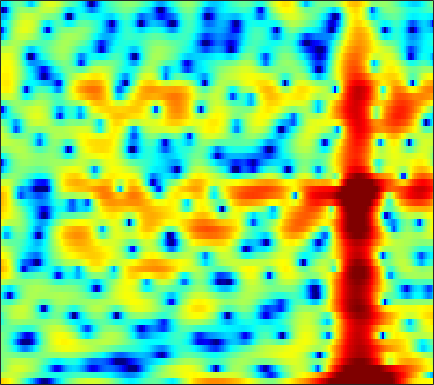

Source data for this figure (header and first rows):
6.2084, 5.9712, 5.5641, 5.0447, 4.5799, 3.8583, 3.0057, 2.2808, 1.1849, -0.043388, -1.3953, -2.481, -4.0583, -5.732, -7.0444, -8.9178, -10.986, -12.669, -15.222, -17.905, -19.21, -18.329, -15.65, -12.804
1.868, 2.186, 2.492, 2.67, 2.722, 2.693, 2.559, 2.397, 2.109, 1.747, 1.335, 1, 0.5261, 0.03409, -0.3473, -0.8595, -1.362, -1.734, -2.216, -2.665, -3.07, -3.335, -3.627, -3.839
-0.9661, -0.02717, 0.9859, 1.768, 2.224, 2.682, 2.986, 3.12, 3.186, 3.132, 2.968, 2.78, 2.446, 2.009, 1.615, 0.9974, 0.2649, -0.3701, -1.357, -2.532, -3.926, -5.158, -7.109, -9.488
-0.5084, 0.02076, 0.6325, 1.135, 1.442, 1.767, 2.001, 2.116, 2.198, 2.198, 2.126, 2.031, 1.847, 1.605, 1.376, 1.019, 0.5928, 0.2194, -0.3566, -1.028, -1.787, -2.403, -3.256, -4.069
-0.2069, -0.06753, 0.03263, 0.03342, -0.02208, -0.1606, -0.3557, -0.52, -0.7434, -0.9433, -1.087, -1.141, -1.139, -1.054, -0.9415, -0.7468, -0.5217, -0.3494, -0.1319, 0.06679, 0.2396, 0.3508, 0.4783, 0.5914
-0.08688, -0.2857, -0.7063, -1.325, -1.924, -2.904, -4.097, -5.119, -6.626, -8.16, -9.392, -9.843, -9.548, -8.401, -7.262, -5.674, -4.155, -3.093, -1.809, -0.67, 0.3304, 0.9898, 1.749, 2.384
-0.08327, -0.502, -1.268, -2.304, -3.287, -4.936, -7.077, -9.071, -12.4, -16.68, -22.01, -24.97, -23.1, -18.99, -15.91, -12.1, -8.781, -6.624, -4.164, -2.121, -0.4258, 0.6452, 1.837, 2.797
-0.09717, -0.3593, -0.8754, -1.597, -2.288, -3.439, -4.863, -6.122, -8.043, -10.16, -12.32, -13.86, -15.36, -14.98, -13.29, -10.3, -7.42, -5.499, -3.28, -1.417, 0.1134, 1.074, 2.127, 2.961
-1.543, -1.274, -1.05, -0.9976, -1.065, -1.261, -1.569, -1.864, -2.313, -2.768, -3.14, -3.325, -3.389, -3.249, -3.012, -2.517, -1.858, -1.301, -0.5341, 0.2099, 0.8907, 1.346, 1.863, 2.266
-3.648, -2.588, -1.469, -0.6517, -0.2085, 0.21, 0.4678, 0.5826, 0.6502, 0.6317, 0.5449, 0.4627, 0.3427, 0.2217, 0.1377, 0.04383, -0.01864, -0.03208, -0.01066, 0.07419, 0.2185, 0.3571, 0.5552, 0.7194
-2.6, -1.546, -0.3838, 0.5422, 1.1, 1.679, 2.079, 2.288, 2.457, 2.498, 2.401, 2.233, 1.876, 1.364, 0.8752, 0.07225, -0.9001, -1.699, -2.736, -3.47, -3.6, -3.263, -2.478, -1.652
-0.6416, -0.1788, 0.368, 0.867, 1.231, 1.689, 2.098, 2.357, 2.609, 2.752, 2.749, 2.625, 2.254, 1.615, 0.9191, -0.3876, -2.277, -4.258, -8.198, -15.66, -17.29, -10.66, -5.976, -3.283
-1.965, -2.2, -2.476, -2.604, -2.509, -2.07, -1.319, -0.6697, 0.1593, 0.8465, 1.342, 1.576, 1.688, 1.557, 1.299, 0.7801, 0.09719, -0.4882, -1.233, -1.742, -1.819, -1.575, -0.996, -0.2994
-4.434, -6.023, -9.107, -14.12, -17.56, -12.51, -7.682, -5.251, -2.928, -1.285, -0.1434, 0.4707, 1.046, 1.392, 1.527, 1.579, 1.528, 1.442, 1.321, 1.23, 1.187, 1.187, 1.232, 1.334
-2.079, -2.999, -4.33, -5.448, -5.798, -5.337, -4.089, -3.07, -1.859, -0.8436, -0.03458, 0.4362, 0.9108, 1.246, 1.433, 1.587, 1.644, 1.646, 1.599, 1.496, 1.352, 1.231, 1.062, 0.8814
2.247, 1.97, 1.512, 1.095, 0.8234, 0.5246, 0.3167, 0.2334, 0.1882, 0.1655, 0.1855, 0.2405, 0.3342, 0.4407, 0.5174, 0.5999, 0.6526, 0.6549, 0.5739, 0.38, 0.07132, -0.251, -0.7904, -1.461
5.829, 5.57, 5.037, 4.321, 3.696, 2.743, 1.626, 0.7265, -0.45, -1.538, -2.358, -2.708, -2.797, -2.614, -2.418, -2.115, -1.828, -1.668, -1.542, -1.561, -1.826, -2.259, -3.278, -4.894
7.616, 7.198, 6.421, 5.337, 4.321, 2.666, 0.511, -1.537, -5.054, -9.864, -15.5, -15.16, -11.63, -9.461, -8.608, -7.952, -7.441, -6.968, -6.006, -4.952, -4.14, -3.799, -3.77, -4.202
6.936, 6.472, 5.67, 4.607, 3.593, 1.969, -0.009484, -1.798, -4.484, -7.306, -9.649, -10.56, -10.99, -11.71, -12.9, -16.46, -26.47, -25.61, -14.46, -9.55, -6.596, -5.027, -3.502, -2.497
4.952, 4.582, 3.937, 3.145, 2.418, 1.319, 0.1179, -0.8486, -2.232, -3.562, -4.86, -5.769, -6.86, -7.963, -8.776, -9.706, -10.05, -9.825, -8.701, -7.078, -5.414, -4.215, -2.761, -1.533
2.867, 2.536, 1.992, 1.402, 0.9626, 0.3061, -0.3867, -0.9293, -1.713, -2.521, -3.328, -3.958, -4.775, -5.492, -5.952, -6.345, -6.514, -6.402, -5.923, -5.161, -4.146, -3.283, -2.113, -0.9029
0.8423, 0.2156, -0.4943, -0.9715, -1.116, -1.193, -1.278, -1.37, -1.59, -2.021, -2.596, -3.141, -4.015, -4.97, -5.712, -6.658, -7.373, -7.527, -7.168, -6.215, -4.82, -3.663, -2.117, -0.6241
-2.211, -4.81, -8.05, -7.803, -5.93, -3.615, -2.092, -1.427, -0.9992, -1.053, -1.535, -2.119, -3.271, -4.907, -6.513, -9.42, -13.74, -18.38, -17.4, -11.29, -7.192, -4.958, -2.466, -0.4397
-0.2993, -2.455, -4.769, -4.839, -3.573, -1.848, -0.6126, -0.0343, 0.2406, 0.1455, -0.3572, -0.9726, -2.076, -3.527, -4.847, -6.806, -8.767, -9.668, -9.623, -8.207, -6.232, -4.734, -2.851, -1.053
4.072, 3.407, 2.712, 2.206, 1.99, 1.859, 1.689, 1.547, 1.183, 0.6721, -0.03286, -0.7248, -1.756, -2.974, -3.939, -5.315, -6.55, -7.322, -8.139, -8.312, -7.868, -7.1, -5.63, -4.081
5.816, 5.443, 4.884, 4.334, 3.879, 3.278, 2.625, 2.091, 1.372, 0.5019, -0.4306, -1.219, -2.391, -3.705, -4.804, -6.483, -8.453, -10.34, -13.38, -17.39, -19.32, -16.2, -11.77, -8.504
6.551, 6.229, 5.64, 4.944, 4.334, 3.405, 2.454, 1.67, 0.6208, -0.4276, -1.494, -2.267, -3.4, -4.559, -5.531, -6.944, -8.662, -10.03, -12.17, -14.05, -14.59, -13.42, -10.95, -8.688
7.181, 6.78, 6.055, 5.034, 4.149, 2.748, 1.183, -0.03352, -1.632, -2.877, -3.898, -4.473, -5.144, -5.893, -6.491, -7.325, -8.066, -8.609, -9.091, -9.232, -8.952, -8.373, -7.279, -6.041
7.423, 7.01, 6.186, 4.888, 3.654, 1.444, -1.537, -4.344, -8.909, -11.9, -10.48, -9.279, -8.37, -8.507, -9.054, -10.05, -10.95, -11.56, -11.48, -11.06, -9.975, -8.919, -7.402, -5.317
5.866, 5.703, 5.165, 4.219, 3.16, 1.293, -1.255, -3.493, -7.02, -9.019, -8.98, -8.523, -8.701, -9.911, -11.61, -15.77, -23.64, -27.26, -21.42, -19.78, -20.34, -18.82, -12.93, -7.952
2.386, 2.696, 2.782, 2.628, 2.258, 1.629, 0.6729, -0.09936, -1.159, -2.196, -3.169, -3.847, -5.019, -6.525, -7.99, -10.32, -12.37, -13.32, -13.66, -13.88, -13.91, -12.44, -9.503, -5.819
-2.163, -1.538, -0.769, -0.1938, 0.1571, 0.383, 0.4497, 0.3412, 0.1037, -0.2668, -0.7466, -1.201, -1.859, -2.61, -3.19, -3.921, -4.596, -4.893, -5.126, -4.975, -4.461, -3.883, -2.768, -1.509
-8.732, -7.325, -5.237, -3.509, -2.409, -1.363, -0.5526, -0.1715, 0.1439, 0.2631, 0.2298, 0.09796, -0.1163, -0.4022, -0.6119, -0.8746, -1.101, -1.211, -1.245, -1.129, -0.8549, -0.6135, -0.1192, 0.4105
-16.31, -11.39, -7.382, -4.631, -3.189, -1.7, -0.6664, -0.08179, 0.4392, 0.7525, 0.9066, 0.9404, 0.8884, 0.7807, 0.6597, 0.5068, 0.4054, 0.3381, 0.3227, 0.3514, 0.442, 0.5568, 0.7109, 0.8954
-5.089, -4.388, -3.148, -1.97, -1.143, -0.2227, 0.4704, 0.8662, 1.247, 1.458, 1.52, 1.5, 1.36, 1.151, 0.9601, 0.6939, 0.4617, 0.3457, 0.2617, 0.2836, 0.3702, 0.4804, 0.5734, 0.6019
0.06677, 0.2702, 0.6002, 0.9422, 1.204, 1.493, 1.74, 1.849, 1.936, 1.906, 1.749, 1.526, 1.117, 0.5386, 0.03765, -0.7105, -1.446, -1.842, -2.048, -1.803, -1.26, -0.8271, -0.2818, 0.02137
2.534, 2.495, 2.362, 2.241, 2.1, 1.935, 1.785, 1.699, 1.569, 1.424, 1.198, 0.904, 0.301, -0.672, -1.74, -3.723, -6.572, -9.275, -10.96, -8.063, -4.801, -2.986, -1.282, -0.1954
3.037, 2.667, 2.058, 1.303, 0.6728, -0.1525, -0.8692, -1.15, -1.167, -0.86, -0.4878, -0.2922, -0.3533, -0.8243, -1.546, -3.027, -5.181, -6.913, -7.886, -6.042, -3.542, -2.01, -0.4478, 0.6095
2.034, 1.349, 0.2557, -1.29, -2.757, -5.491, -9.285, -11.76, -9.548, -5.739, -3.026, -1.644, -0.4436, 0.1864, 0.3971, 0.3663, 0.2097, 0.08707, 0.09494, 0.2987, 0.6672, 0.9565, 1.302, 1.494
-0.3276, -0.9872, -1.822, -2.871, -3.807, -5.579, -7.519, -8.274, -7.053, -4.499, -2.098, -0.7395, 0.6573, 1.609, 2.11, 2.524, 2.745, 2.796, 2.782, 2.634, 2.374, 2.11, 1.579, 0.8529
-6.51, -6.676, -5.76, -4.466, -3.721, -2.993, -2.372, -1.933, -1.167, -0.252, 0.6684, 1.342, 2.139, 2.786, 3.136, 3.48, 3.638, 3.636, 3.472, 3.119, 2.508, 1.886, 0.6876, -0.9589
-14.74, -13.7, -8.31, -4.951, -3.3, -1.701, -0.6742, -0.0881, 0.5283, 1.041, 1.47, 1.807, 2.205, 2.566, 2.793, 3.021, 3.132, 3.134, 2.967, 2.61, 2.023, 1.386, 0.2799, -1.166
-2.357, -2.193, -1.625, -0.8671, -0.2925, 0.263, 0.5822, 0.7026, 0.6493, 0.4837, 0.3444, 0.2692, 0.3263, 0.5527, 0.8396, 1.208, 1.522, 1.671, 1.721, 1.553, 1.21, 0.8166, 0.1829, -0.5799
2.078, 2.381, 2.662, 2.827, 2.804, 2.535, 2.01, 1.358, 0.1615, -1.437, -3.262, -4.479, -4.951, -3.983, -2.909, -1.569, -0.5868, -0.1185, 0.2372, 0.2969, 0.09678, -0.1716, -0.6661, -1.275
4.49, 4.861, 5.117, 5.071, 4.823, 4.222, 3.208, 2.11, 0.1014, -2.795, -7.346, -12.8, -16.11, -9.157, -6.29, -4.019, -2.762, -2.253, -1.987, -2.003, -2.294, -2.654, -3.421, -4.523
4.967, 5.271, 5.436, 5.312, 5.047, 4.438, 3.506, 2.607, 1.163, -0.5328, -2.259, -3.397, -4.397, -4.782, -4.844, -4.948, -5.263, -5.619, -6.271, -6.931, -7.359, -7.562, -7.875, -8.508
4.766, 5.008, 5.13, 5.029, 4.8, 4.269, 3.522, 2.835, 1.764, 0.5671, -0.6968, -1.613, -2.821, -4.004, -4.911, -6.272, -7.996, -9.694, -12.78, -16.9, -18.23, -15.56, -12.14, -9.962
4.386, 4.673, 4.855, 4.802, 4.597, 4.122, 3.422, 2.76, 1.687, 0.4608, -0.8821, -1.934, -3.348, -4.714, -5.734, -7.068, -8.557, -9.871, -11.96, -14.05, -14.29, -12.73, -10.12, -7.809
3.917, 4.273, 4.523, 4.508, 4.319, 3.851, 3.108, 2.367, 1.108, -0.4519, -2.305, -3.887, -6.064, -7.885, -8.711, -8.917, -8.588, -8.255, -7.811, -7.331, -6.635, -5.968, -4.902, -3.788
3.289, 3.613, 3.856, 3.869, 3.726, 3.326, 2.643, 1.909, 0.6122, -1.162, -3.581, -6.024, -10.79, -20.71, -27.3, -14, -9.613, -7.617, -5.813, -4.52, -3.473, -2.783, -1.913, -1.142
1.886, 2.107, 2.335, 2.477, 2.504, 2.373, 2.027, 1.599, 0.7781, -0.3586, -1.825, -3.118, -4.929, -6.357, -6.801, -6.38, -5.381, -4.558, -3.556, -2.698, -1.96, -1.452, -0.8385, -0.2637
-0.9816, -0.778, -0.2882, 0.3197, 0.7555, 1.216, 1.485, 1.551, 1.427, 1.097, 0.5994, 0.1542, -0.4598, -1.014, -1.327, -1.61, -1.74, -1.807, -1.829, -1.793, -1.685, -1.539, -1.231, -0.7868
-7.916, -7.039, -4.75, -2.552, -1.196, 0.2512, 1.295, 1.852, 2.341, 2.574, 2.593, 2.499, 2.239, 1.845, 1.479, 0.8768, 0.1489, -0.4875, -1.471, -2.546, -3.505, -3.939, -3.851, -3.09
-14.85, -11.93, -7.248, -3.94, -2.083, -0.1794, 1.256, 2.08, 2.912, 3.457, 3.747, 3.809, 3.697, 3.369, 2.961, 2.191, 1.083, -0.009829, -2.006, -4.944, -9.698, -15.71, -14.92, -8.278
-5.84, -5.679, -4.76, -3.376, -2.228, -0.7423, 0.5997, 1.462, 2.381, 3.048, 3.47, 3.626, 3.645, 3.45, 3.158, 2.571, 1.715, 0.8588, -0.5887, -2.379, -4.333, -5.444, -5.633, -4.576
-7.606, -8.026, -7.351, -5.633, -4.141, -2.259, -0.6782, 0.2822, 1.271, 1.963, 2.395, 2.581, 2.674, 2.627, 2.534, 2.326, 2.047, 1.778, 1.362, 0.8915, 0.4489, 0.1918, -0.0418, -0.1794
-14.73, -26.32, -15.83, -8.982, -6.052, -3.409, -1.621, -0.6737, 0.1812, 0.6315, 0.7557, 0.6973, 0.5122, 0.3568, 0.3539, 0.5554, 0.9522, 1.317, 1.772, 2.129, 2.368, 2.457, 2.457, 2.32
-5.665, -6.097, -5.784, -4.701, -3.726, -2.492, -1.549, -1.069, -0.7887, -0.9629, -1.649, -2.551, -4.247, -6.088, -6.672, -5.299, -2.897, -1.235, 0.522, 1.804, 2.678, 3.107, 3.434, 3.504
